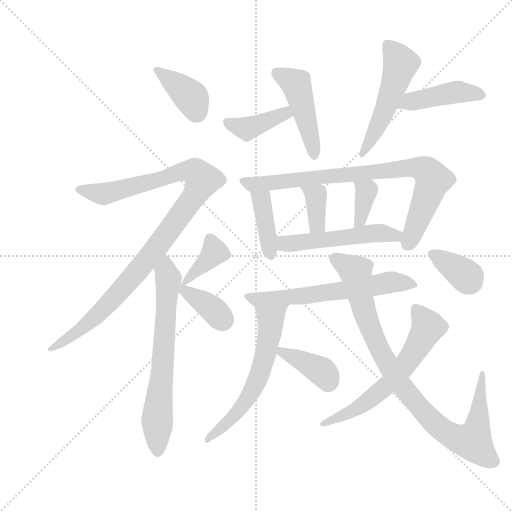
t = 0.00 s
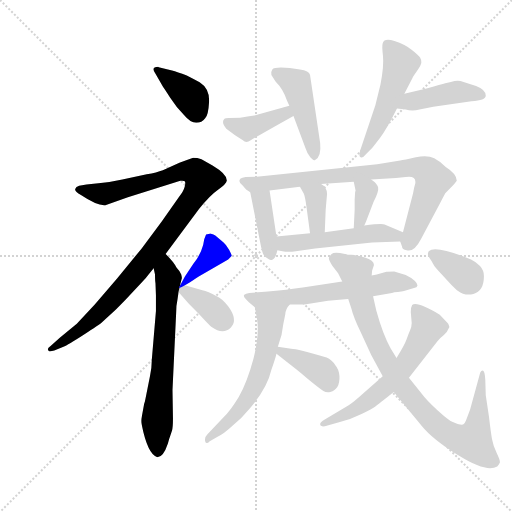
t = 2.74 s
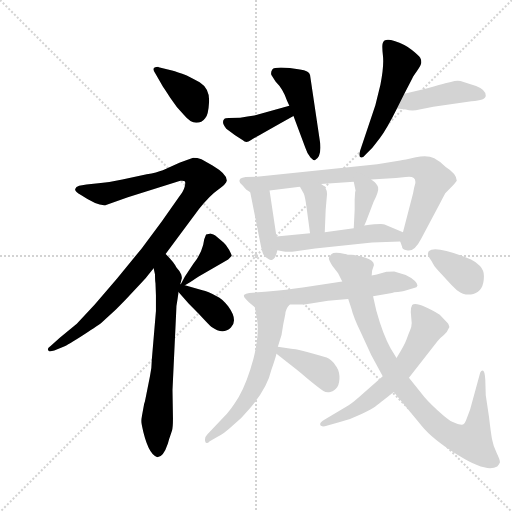
t = 5.48 s
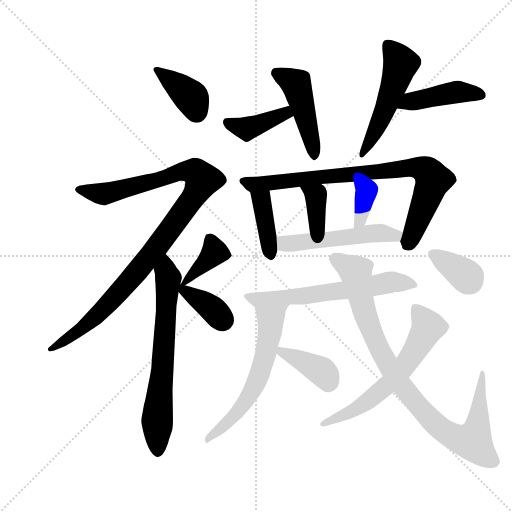
t = 8.22 s
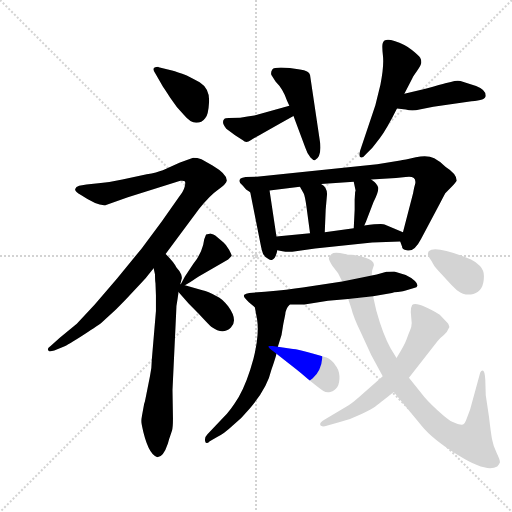
t = 10.96 s
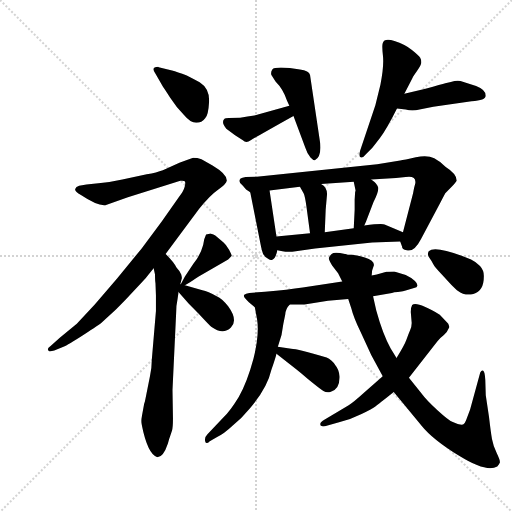
t = 13.69 s

The animated SVG that drew these frames (rendered in a browser with its animation timeline set to each time). Animation: 20 CSS @keyframes rules; one cycle of 13.69 s.

<svg version="1.1" viewBox="0 0 1024 1024" xmlns="http://www.w3.org/2000/svg">
  <g stroke="lightgray" stroke-dasharray="1,1" stroke-width="1" transform="scale(4, 4)">
    <line x1="0" y1="0" x2="256" y2="256"></line>
    <line x1="256" y1="0" x2="0" y2="256"></line>
    <line x1="128" y1="0" x2="128" y2="256"></line>
    <line x1="0" y1="128" x2="256" y2="128"></line>
  </g>
  <g transform="scale(0.92, -0.92) translate(60, -850)">
    <style type="text/css">
      
        @keyframes keyframes0 {
          from {
            stroke: blue;
            stroke-dashoffset: 388;
            stroke-width: 128;
          }
          56% {
            animation-timing-function: step-end;
            stroke: blue;
            stroke-dashoffset: 0;
            stroke-width: 128;
          }
          to {
            stroke: black;
            stroke-width: 1024;
          }
        }
        #make-me-a-hanzi-animation-0 {
          animation: keyframes0 0.5657552083333334s both;
          animation-delay: 0s;
          animation-timing-function: linear;
        }
      
        @keyframes keyframes1 {
          from {
            stroke: blue;
            stroke-dashoffset: 1040;
            stroke-width: 128;
          }
          77% {
            animation-timing-function: step-end;
            stroke: blue;
            stroke-dashoffset: 0;
            stroke-width: 128;
          }
          to {
            stroke: black;
            stroke-width: 1024;
          }
        }
        #make-me-a-hanzi-animation-1 {
          animation: keyframes1 1.0963541666666667s both;
          animation-delay: 0.5657552083333334s;
          animation-timing-function: linear;
        }
      
        @keyframes keyframes2 {
          from {
            stroke: blue;
            stroke-dashoffset: 679;
            stroke-width: 128;
          }
          69% {
            animation-timing-function: step-end;
            stroke: blue;
            stroke-dashoffset: 0;
            stroke-width: 128;
          }
          to {
            stroke: black;
            stroke-width: 1024;
          }
        }
        #make-me-a-hanzi-animation-2 {
          animation: keyframes2 0.8025716145833334s both;
          animation-delay: 1.662109375s;
          animation-timing-function: linear;
        }
      
        @keyframes keyframes3 {
          from {
            stroke: blue;
            stroke-dashoffset: 383;
            stroke-width: 128;
          }
          55% {
            animation-timing-function: step-end;
            stroke: blue;
            stroke-dashoffset: 0;
            stroke-width: 128;
          }
          to {
            stroke: black;
            stroke-width: 1024;
          }
        }
        #make-me-a-hanzi-animation-3 {
          animation: keyframes3 0.5616861979166666s both;
          animation-delay: 2.4646809895833335s;
          animation-timing-function: linear;
        }
      
        @keyframes keyframes4 {
          from {
            stroke: blue;
            stroke-dashoffset: 373;
            stroke-width: 128;
          }
          55% {
            animation-timing-function: step-end;
            stroke: blue;
            stroke-dashoffset: 0;
            stroke-width: 128;
          }
          to {
            stroke: black;
            stroke-width: 1024;
          }
        }
        #make-me-a-hanzi-animation-4 {
          animation: keyframes4 0.5535481770833334s both;
          animation-delay: 3.0263671875s;
          animation-timing-function: linear;
        }
      
        @keyframes keyframes5 {
          from {
            stroke: blue;
            stroke-dashoffset: 403;
            stroke-width: 128;
          }
          57% {
            animation-timing-function: step-end;
            stroke: blue;
            stroke-dashoffset: 0;
            stroke-width: 128;
          }
          to {
            stroke: black;
            stroke-width: 1024;
          }
        }
        #make-me-a-hanzi-animation-5 {
          animation: keyframes5 0.5779622395833334s both;
          animation-delay: 3.5799153645833335s;
          animation-timing-function: linear;
        }
      
        @keyframes keyframes6 {
          from {
            stroke: blue;
            stroke-dashoffset: 468;
            stroke-width: 128;
          }
          60% {
            animation-timing-function: step-end;
            stroke: blue;
            stroke-dashoffset: 0;
            stroke-width: 128;
          }
          to {
            stroke: black;
            stroke-width: 1024;
          }
        }
        #make-me-a-hanzi-animation-6 {
          animation: keyframes6 0.630859375s both;
          animation-delay: 4.157877604166667s;
          animation-timing-function: linear;
        }
      
        @keyframes keyframes7 {
          from {
            stroke: blue;
            stroke-dashoffset: 516;
            stroke-width: 128;
          }
          63% {
            animation-timing-function: step-end;
            stroke: blue;
            stroke-dashoffset: 0;
            stroke-width: 128;
          }
          to {
            stroke: black;
            stroke-width: 1024;
          }
        }
        #make-me-a-hanzi-animation-7 {
          animation: keyframes7 0.669921875s both;
          animation-delay: 4.788736979166667s;
          animation-timing-function: linear;
        }
      
        @keyframes keyframes8 {
          from {
            stroke: blue;
            stroke-dashoffset: 438;
            stroke-width: 128;
          }
          59% {
            animation-timing-function: step-end;
            stroke: blue;
            stroke-dashoffset: 0;
            stroke-width: 128;
          }
          to {
            stroke: black;
            stroke-width: 1024;
          }
        }
        #make-me-a-hanzi-animation-8 {
          animation: keyframes8 0.6064453125s both;
          animation-delay: 5.458658854166667s;
          animation-timing-function: linear;
        }
      
        @keyframes keyframes9 {
          from {
            stroke: blue;
            stroke-dashoffset: 398;
            stroke-width: 128;
          }
          56% {
            animation-timing-function: step-end;
            stroke: blue;
            stroke-dashoffset: 0;
            stroke-width: 128;
          }
          to {
            stroke: black;
            stroke-width: 1024;
          }
        }
        #make-me-a-hanzi-animation-9 {
          animation: keyframes9 0.5738932291666666s both;
          animation-delay: 6.065104166666667s;
          animation-timing-function: linear;
        }
      
        @keyframes keyframes10 {
          from {
            stroke: blue;
            stroke-dashoffset: 827;
            stroke-width: 128;
          }
          73% {
            animation-timing-function: step-end;
            stroke: blue;
            stroke-dashoffset: 0;
            stroke-width: 128;
          }
          to {
            stroke: black;
            stroke-width: 1024;
          }
        }
        #make-me-a-hanzi-animation-10 {
          animation: keyframes10 0.9230143229166666s both;
          animation-delay: 6.638997395833334s;
          animation-timing-function: linear;
        }
      
        @keyframes keyframes11 {
          from {
            stroke: blue;
            stroke-dashoffset: 367;
            stroke-width: 128;
          }
          54% {
            animation-timing-function: step-end;
            stroke: blue;
            stroke-dashoffset: 0;
            stroke-width: 128;
          }
          to {
            stroke: black;
            stroke-width: 1024;
          }
        }
        #make-me-a-hanzi-animation-11 {
          animation: keyframes11 0.5486653645833334s both;
          animation-delay: 7.562011718750001s;
          animation-timing-function: linear;
        }
      
        @keyframes keyframes12 {
          from {
            stroke: blue;
            stroke-dashoffset: 363;
            stroke-width: 128;
          }
          54% {
            animation-timing-function: step-end;
            stroke: blue;
            stroke-dashoffset: 0;
            stroke-width: 128;
          }
          to {
            stroke: black;
            stroke-width: 1024;
          }
        }
        #make-me-a-hanzi-animation-12 {
          animation: keyframes12 0.54541015625s both;
          animation-delay: 8.110677083333334s;
          animation-timing-function: linear;
        }
      
        @keyframes keyframes13 {
          from {
            stroke: blue;
            stroke-dashoffset: 521;
            stroke-width: 128;
          }
          63% {
            animation-timing-function: step-end;
            stroke: blue;
            stroke-dashoffset: 0;
            stroke-width: 128;
          }
          to {
            stroke: black;
            stroke-width: 1024;
          }
        }
        #make-me-a-hanzi-animation-13 {
          animation: keyframes13 0.6739908854166666s both;
          animation-delay: 8.656087239583334s;
          animation-timing-function: linear;
        }
      
        @keyframes keyframes14 {
          from {
            stroke: blue;
            stroke-dashoffset: 622;
            stroke-width: 128;
          }
          67% {
            animation-timing-function: step-end;
            stroke: blue;
            stroke-dashoffset: 0;
            stroke-width: 128;
          }
          to {
            stroke: black;
            stroke-width: 1024;
          }
        }
        #make-me-a-hanzi-animation-14 {
          animation: keyframes14 0.7561848958333334s both;
          animation-delay: 9.330078125s;
          animation-timing-function: linear;
        }
      
        @keyframes keyframes15 {
          from {
            stroke: blue;
            stroke-dashoffset: 604;
            stroke-width: 128;
          }
          66% {
            animation-timing-function: step-end;
            stroke: blue;
            stroke-dashoffset: 0;
            stroke-width: 128;
          }
          to {
            stroke: black;
            stroke-width: 1024;
          }
        }
        #make-me-a-hanzi-animation-15 {
          animation: keyframes15 0.7415364583333334s both;
          animation-delay: 10.086263020833334s;
          animation-timing-function: linear;
        }
      
        @keyframes keyframes16 {
          from {
            stroke: blue;
            stroke-dashoffset: 381;
            stroke-width: 128;
          }
          55% {
            animation-timing-function: step-end;
            stroke: blue;
            stroke-dashoffset: 0;
            stroke-width: 128;
          }
          to {
            stroke: black;
            stroke-width: 1024;
          }
        }
        #make-me-a-hanzi-animation-16 {
          animation: keyframes16 0.56005859375s both;
          animation-delay: 10.827799479166668s;
          animation-timing-function: linear;
        }
      
        @keyframes keyframes17 {
          from {
            stroke: blue;
            stroke-dashoffset: 933;
            stroke-width: 128;
          }
          75% {
            animation-timing-function: step-end;
            stroke: blue;
            stroke-dashoffset: 0;
            stroke-width: 128;
          }
          to {
            stroke: black;
            stroke-width: 1024;
          }
        }
        #make-me-a-hanzi-animation-17 {
          animation: keyframes17 1.00927734375s both;
          animation-delay: 11.387858072916668s;
          animation-timing-function: linear;
        }
      
        @keyframes keyframes18 {
          from {
            stroke: blue;
            stroke-dashoffset: 621;
            stroke-width: 128;
          }
          67% {
            animation-timing-function: step-end;
            stroke: blue;
            stroke-dashoffset: 0;
            stroke-width: 128;
          }
          to {
            stroke: black;
            stroke-width: 1024;
          }
        }
        #make-me-a-hanzi-animation-18 {
          animation: keyframes18 0.75537109375s both;
          animation-delay: 12.397135416666668s;
          animation-timing-function: linear;
        }
      
        @keyframes keyframes19 {
          from {
            stroke: blue;
            stroke-dashoffset: 358;
            stroke-width: 128;
          }
          54% {
            animation-timing-function: step-end;
            stroke: blue;
            stroke-dashoffset: 0;
            stroke-width: 128;
          }
          to {
            stroke: black;
            stroke-width: 1024;
          }
        }
        #make-me-a-hanzi-animation-19 {
          animation: keyframes19 0.5413411458333334s both;
          animation-delay: 13.152506510416668s;
          animation-timing-function: linear;
        }
      
    </style>
    
      <path d="M 285 704 L 284 705 Q 266 705 279 688 L 294 662 Q 297 658 310 637.5 Q 323 617 340 600 Q 354 583 366.5 583 Q 379 583 386 593 Q 393 600 394.5 628.5 Q 396 657 374 671 Q 362 678 346 686 Q 325 694 314 697 L 285 704 Z" fill="lightgray"></path>
    
      <path d="M 378 504 Q 369 507 360 507 Q 343 501 330 496 L 294 480 Q 281 475 259 471 L 206 460 Q 183 455 159 452 L 128 449 L 112 446 Q 105 444 103.5 439 Q 102 434 116 426 Q 152 402 169 404 L 218 421 L 332 457 Q 339 458 341.5 456 Q 344 454 341.5 444 Q 339 434 329 422 L 292 369 L 248 310 L 195 245 L 146 188 L 107 146 L 70 116 L 50 98 Q 44 94 44 90.5 Q 44 87 48 86 L 58 88 L 78 96 Q 87 100 122 122.5 Q 157 145 160 148 L 192 177 Q 214 199 222 208 L 249 237 Q 259 247 263 253 L 274 267 L 300 298 L 373 396 Q 396 425 414 437.5 Q 432 450 433 457 Q 434 471 402 490 L 378 504 Z" fill="lightgray"></path>
    
      <path d="M 274 267 L 277 253 Q 277 239 278 234 L 279 208 L 279 174 L 270 68 Q 270 50 266 32 L 257 -13 L 255 -23 Q 253 -29 253 -30 L 248 -57 Q 246 -65 248 -73 Q 261 -138 282 -144 Q 295 -144 305 -114 Q 308 -103 310 -98 L 314 -86 Q 316 -79 316 -60 L 315 2 L 323 171 Q 323 186 326 200 Q 328 213 328 215 L 332 232 L 335 244 Q 336 245 334 253 Q 332 260 324 268 Q 318 280 300 298 C 279 320 268 296 274 267 Z" fill="lightgray"></path>
    
      <path d="M 342 230 L 354 237 Q 355 238 372 249 L 436 286 L 444 294 Q 444 295 438 307 Q 432 318 426 323 L 408 338 Q 397 343 396 342 L 388 340 L 384 330 Q 383 319 377 304 L 372 294 Q 369 287 360 276 L 342 249 L 333 232 C 327 222 327 222 342 230 Z" fill="lightgray"></path>
    
      <path d="M 328 215 L 350 190 L 372 168 Q 396 142 400 139 Q 425 121 442 138 Q 458 154 436 184 Q 423 201 411 206 Q 392 217 380 219 L 342 230 L 333 232 L 332 232 C 310 236 310 236 328 215 Z" fill="lightgray"></path>
    
      <path d="M 569 620 L 493 599 L 478 597 L 462 594 Q 430 594 428 592 Q 420 584 432 570 L 451 556 L 468 545 Q 475 538 485 545 Q 494 551 578 598 C 604 613 598 628 569 620 Z" fill="lightgray"></path>
    
      <path d="M 578 598 L 604 528 Q 608 515 615 507.5 Q 622 500 625 502 Q 639 509 636 539 L 614 687 Q 612 696 592 699 L 570 702 Q 536 705 532 699 Q 528 693 530 687 L 539 673 Q 556 656 564 631 L 569 620 L 578 598 Z" fill="lightgray"></path>
    
      <path d="M 819 646 L 837 681 Q 837 682 846.5 695.5 Q 856 709 856 714.5 Q 856 720 853.5 724.5 Q 851 729 835.5 741.5 Q 820 754 797.5 761 Q 775 768 772 756 Q 770 751 772.5 729 Q 775 707 767 666 L 756 621 L 723 523 Q 719 510 724 508 Q 729 506 736 515 L 749 528 Q 752 532 766 550 Q 780 568 803 614 L 819 646 Z" fill="lightgray"></path>
    
      <path d="M 803 614 L 822 612 Q 836 608 852 612 L 882 618 L 965 630 Q 996 632 996 642 Q 996 655 975 663 L 963 667 L 941 674 Q 933 676 920 672 L 908 669 Q 901 667 865 657 L 819 646 C 790 639 773 617 803 614 Z" fill="lightgray"></path>
    
      <path d="M 484 432 L 506 321 Q 509 305 512 298 Q 516 291 522 288 Q 527 283 533 286 Q 539 288 543 306 L 541 336 L 526 436 C 522 466 478 461 484 432 Z" fill="lightgray"></path>
    
      <path d="M 810 325 L 814 314 Q 814 307 824 306 Q 840 301 855 330 L 896 407 Q 902 419 908 430 L 924 446 Q 927 449 933 457 Q 933 472 909 487 Q 899 498 884 506 Q 869 513 844 508 Q 818 502 810 501 L 760 493 L 498 466 L 474 465 Q 466 463 463 462 Q 456 455 468 446 L 475 438 L 484 432 C 485 431 496 432 526 436 L 592 444 L 638 450 L 709 455 L 747 460 L 801 463 L 822 465 Q 843 468 843 455 L 843 452 Q 840 442 838 430 L 816 345 C 811 324 809 326 810 325 Z" fill="lightgray"></path>
    
      <path d="M 592 444 L 600 430 Q 603 424 606 402 L 614 343 C 618 313 645 315 646 345 L 648 394 L 651 428 Q 651 443 638 450 C 613 466 577 470 592 444 Z" fill="lightgray"></path>
    
      <path d="M 711 416 L 711 394 L 709 354 C 708 324 720 333 732 360 L 736 369 L 752 411 Q 764 434 762 443 Q 760 451 747 460 C 723 478 703 484 709 455 L 713 436 L 712 432 L 711 416 Z" fill="lightgray"></path>
    
      <path d="M 543 306 L 554 304 Q 567 301 583 304 L 625 310 L 749 323 L 810 325 C 840 326 844 333 816 345 L 776 362 Q 772 365 732 360 L 709 354 L 646 345 L 614 343 L 541 336 C 511 333 513 311 543 306 Z" fill="lightgray"></path>
    
      <path d="M 570 188 L 602 188 L 653 196 L 697 200 L 751 206 L 792 213 Q 796 215 805 215 L 816 217 Q 818 218 820 218 L 840 224 Q 847 225 847 228 Q 849 232 842 239 Q 835 246 822 252 L 797 260 Q 783 260 780 259 L 759 253 L 748 251 L 684 238 L 598 225 Q 567 220 516 216 L 482 213 Q 474 212 471 209 Q 467 205 481 193 L 494 182 C 501 176 540 188 570 188 Z" fill="lightgray"></path>
    
      <path d="M 544 96 L 552 122 L 556 146 L 560 166 Q 561 179 570 188 C 587 212 489 211 494 182 L 499 155 Q 504 122 491 70 Q 477 18 459 -13 Q 440 -44 426 -57 L 391 -94 Q 384 -101 386 -109 Q 388 -117 396 -109 L 412 -100 Q 427 -93 446 -75 Q 465 -60 483 -38 Q 521 6 530 46 Q 540 75 541 81 L 544 96 Z" fill="lightgray"></path>
    
      <path d="M 541 81 L 568 60 Q 599 36 608 27 Q 636 4 643 0 Q 650 -4 658 -2 Q 679 3 678 32 Q 677 47 669 56 Q 661 69 650 73 Q 587 92 573 92 L 544 96 C 517 100 517 99 541 81 Z" fill="lightgray"></path>
    
      <path d="M 697 200 L 704 179 Q 708 162 724 128 L 747 78 L 772 32 L 796 -2 L 857 -76 Q 880 -105 939 -141.5 Q 998 -178 1021 -164 Q 1025 -160 1026.5 -156 Q 1028 -152 1020 -135.5 Q 1012 -119 1009.5 -104.5 Q 1007 -90 1003 -56 L 996 -9 L 995 24 Q 994 42 990.5 44 Q 987 46 984 40 L 962 -40 L 953 -64 Q 950 -71 947.5 -72.5 Q 945 -74 935 -72 L 923 -67 Q 915 -64 891 -42 Q 867 -20 856 -5 L 829 29 L 802 72 L 789 93 Q 772 124 758 175 L 751 206 L 748 251 L 749 262 L 753 274 Q 753 284 733 290 Q 713 296 704 296 Q 695 296 691 298 L 690 298 Q 666 303 661 298 Q 656 293 655 289.5 Q 654 286 662 273 L 675 256 L 684 238 L 697 200 Z" fill="lightgray"></path>
    
      <path d="M 772 32 L 730 -5 Q 708 -25 698 -31 L 646 -62 Q 636 -68 636 -72 Q 636 -80 652 -75 L 677 -68 Q 702 -62 726 -50 Q 750 -38 756 -33.5 Q 762 -29 796 -2 L 829 29 L 891 108 Q 898 117 905 122 Q 912 127 917 139 Q 915 148 911 150 L 896 166 Q 846 196 836 187 Q 833 182 833 172 L 835 148 Q 835 140 831.5 132 Q 828 124 823.5 111.5 Q 819 99 802 72 L 772 32 Z" fill="lightgray"></path>
    
      <path d="M 900 254 L 921 231 Q 933 219 935 218 Q 951 206 969 211 Q 992 217 992 250 Q 992 262 983.5 271.5 Q 975 281 964 286 Q 886 318 872 304 Q 868 297 873 290 Q 878 283 882 275.5 Q 886 268 900 254 Z" fill="lightgray"></path>
    
    
      <clipPath id="make-me-a-hanzi-clip-0">
        <path d="M 285 704 L 284 705 Q 266 705 279 688 L 294 662 Q 297 658 310 637.5 Q 323 617 340 600 Q 354 583 366.5 583 Q 379 583 386 593 Q 393 600 394.5 628.5 Q 396 657 374 671 Q 362 678 346 686 Q 325 694 314 697 L 285 704 Z"></path>
      </clipPath>
      <path clip-path="url(#make-me-a-hanzi-clip-0)" d="M 280 700 L 355 638 L 367 605" fill="none" id="make-me-a-hanzi-animation-0" stroke-dasharray="260 520" stroke-linecap="round"></path>
    
      <clipPath id="make-me-a-hanzi-clip-1">
        <path d="M 378 504 Q 369 507 360 507 Q 343 501 330 496 L 294 480 Q 281 475 259 471 L 206 460 Q 183 455 159 452 L 128 449 L 112 446 Q 105 444 103.5 439 Q 102 434 116 426 Q 152 402 169 404 L 218 421 L 332 457 Q 339 458 341.5 456 Q 344 454 341.5 444 Q 339 434 329 422 L 292 369 L 248 310 L 195 245 L 146 188 L 107 146 L 70 116 L 50 98 Q 44 94 44 90.5 Q 44 87 48 86 L 58 88 L 78 96 Q 87 100 122 122.5 Q 157 145 160 148 L 192 177 Q 214 199 222 208 L 249 237 Q 259 247 263 253 L 274 267 L 300 298 L 373 396 Q 396 425 414 437.5 Q 432 450 433 457 Q 434 471 402 490 L 378 504 Z"></path>
      </clipPath>
      <path clip-path="url(#make-me-a-hanzi-clip-1)" d="M 111 439 L 166 428 L 345 479 L 368 474 L 380 459 L 369 434 L 313 355 L 195 210 L 124 140 L 50 92" fill="none" id="make-me-a-hanzi-animation-1" stroke-dasharray="912 1824" stroke-linecap="round"></path>
    
      <clipPath id="make-me-a-hanzi-clip-2">
        <path d="M 274 267 L 277 253 Q 277 239 278 234 L 279 208 L 279 174 L 270 68 Q 270 50 266 32 L 257 -13 L 255 -23 Q 253 -29 253 -30 L 248 -57 Q 246 -65 248 -73 Q 261 -138 282 -144 Q 295 -144 305 -114 Q 308 -103 310 -98 L 314 -86 Q 316 -79 316 -60 L 315 2 L 323 171 Q 323 186 326 200 Q 328 213 328 215 L 332 232 L 335 244 Q 336 245 334 253 Q 332 260 324 268 Q 318 280 300 298 C 279 320 268 296 274 267 Z"></path>
      </clipPath>
      <path clip-path="url(#make-me-a-hanzi-clip-2)" d="M 301 288 L 306 245 L 282 -56 L 283 -134" fill="none" id="make-me-a-hanzi-animation-2" stroke-dasharray="551 1102" stroke-linecap="round"></path>
    
      <clipPath id="make-me-a-hanzi-clip-3">
        <path d="M 342 230 L 354 237 Q 355 238 372 249 L 436 286 L 444 294 Q 444 295 438 307 Q 432 318 426 323 L 408 338 Q 397 343 396 342 L 388 340 L 384 330 Q 383 319 377 304 L 372 294 Q 369 287 360 276 L 342 249 L 333 232 C 327 222 327 222 342 230 Z"></path>
      </clipPath>
      <path clip-path="url(#make-me-a-hanzi-clip-3)" d="M 394 332 L 404 298 L 338 235" fill="none" id="make-me-a-hanzi-animation-3" stroke-dasharray="255 510" stroke-linecap="round"></path>
    
      <clipPath id="make-me-a-hanzi-clip-4">
        <path d="M 328 215 L 350 190 L 372 168 Q 396 142 400 139 Q 425 121 442 138 Q 458 154 436 184 Q 423 201 411 206 Q 392 217 380 219 L 342 230 L 333 232 L 332 232 C 310 236 310 236 328 215 Z"></path>
      </clipPath>
      <path clip-path="url(#make-me-a-hanzi-clip-4)" d="M 333 227 L 393 186 L 423 154" fill="none" id="make-me-a-hanzi-animation-4" stroke-dasharray="245 490" stroke-linecap="round"></path>
    
      <clipPath id="make-me-a-hanzi-clip-5">
        <path d="M 569 620 L 493 599 L 478 597 L 462 594 Q 430 594 428 592 Q 420 584 432 570 L 451 556 L 468 545 Q 475 538 485 545 Q 494 551 578 598 C 604 613 598 628 569 620 Z"></path>
      </clipPath>
      <path clip-path="url(#make-me-a-hanzi-clip-5)" d="M 432 586 L 477 570 L 560 601 L 563 611" fill="none" id="make-me-a-hanzi-animation-5" stroke-dasharray="275 550" stroke-linecap="round"></path>
    
      <clipPath id="make-me-a-hanzi-clip-6">
        <path d="M 578 598 L 604 528 Q 608 515 615 507.5 Q 622 500 625 502 Q 639 509 636 539 L 614 687 Q 612 696 592 699 L 570 702 Q 536 705 532 699 Q 528 693 530 687 L 539 673 Q 556 656 564 631 L 569 620 L 578 598 Z"></path>
      </clipPath>
      <path clip-path="url(#make-me-a-hanzi-clip-6)" d="M 539 692 L 584 667 L 623 511" fill="none" id="make-me-a-hanzi-animation-6" stroke-dasharray="340 680" stroke-linecap="round"></path>
    
      <clipPath id="make-me-a-hanzi-clip-7">
        <path d="M 819 646 L 837 681 Q 837 682 846.5 695.5 Q 856 709 856 714.5 Q 856 720 853.5 724.5 Q 851 729 835.5 741.5 Q 820 754 797.5 761 Q 775 768 772 756 Q 770 751 772.5 729 Q 775 707 767 666 L 756 621 L 723 523 Q 719 510 724 508 Q 729 506 736 515 L 749 528 Q 752 532 766 550 Q 780 568 803 614 L 819 646 Z"></path>
      </clipPath>
      <path clip-path="url(#make-me-a-hanzi-clip-7)" d="M 785 750 L 811 712 L 779 615 L 728 516" fill="none" id="make-me-a-hanzi-animation-7" stroke-dasharray="388 776" stroke-linecap="round"></path>
    
      <clipPath id="make-me-a-hanzi-clip-8">
        <path d="M 803 614 L 822 612 Q 836 608 852 612 L 882 618 L 965 630 Q 996 632 996 642 Q 996 655 975 663 L 963 667 L 941 674 Q 933 676 920 672 L 908 669 Q 901 667 865 657 L 819 646 C 790 639 773 617 803 614 Z"></path>
      </clipPath>
      <path clip-path="url(#make-me-a-hanzi-clip-8)" d="M 808 618 L 832 629 L 931 650 L 985 644" fill="none" id="make-me-a-hanzi-animation-8" stroke-dasharray="310 620" stroke-linecap="round"></path>
    
      <clipPath id="make-me-a-hanzi-clip-9">
        <path d="M 484 432 L 506 321 Q 509 305 512 298 Q 516 291 522 288 Q 527 283 533 286 Q 539 288 543 306 L 541 336 L 526 436 C 522 466 478 461 484 432 Z"></path>
      </clipPath>
      <path clip-path="url(#make-me-a-hanzi-clip-9)" d="M 492 426 L 509 412 L 529 294" fill="none" id="make-me-a-hanzi-animation-9" stroke-dasharray="270 540" stroke-linecap="round"></path>
    
      <clipPath id="make-me-a-hanzi-clip-10">
        <path d="M 810 325 L 814 314 Q 814 307 824 306 Q 840 301 855 330 L 896 407 Q 902 419 908 430 L 924 446 Q 927 449 933 457 Q 933 472 909 487 Q 899 498 884 506 Q 869 513 844 508 Q 818 502 810 501 L 760 493 L 498 466 L 474 465 Q 466 463 463 462 Q 456 455 468 446 L 475 438 L 484 432 C 485 431 496 432 526 436 L 592 444 L 638 450 L 709 455 L 747 460 L 801 463 L 822 465 Q 843 468 843 455 L 843 452 Q 840 442 838 430 L 816 345 C 811 324 809 326 810 325 Z"></path>
      </clipPath>
      <path clip-path="url(#make-me-a-hanzi-clip-10)" d="M 471 456 L 489 448 L 855 484 L 882 459 L 829 322" fill="none" id="make-me-a-hanzi-animation-10" stroke-dasharray="699 1398" stroke-linecap="round"></path>
    
      <clipPath id="make-me-a-hanzi-clip-11">
        <path d="M 592 444 L 600 430 Q 603 424 606 402 L 614 343 C 618 313 645 315 646 345 L 648 394 L 651 428 Q 651 443 638 450 C 613 466 577 470 592 444 Z"></path>
      </clipPath>
      <path clip-path="url(#make-me-a-hanzi-clip-11)" d="M 600 444 L 627 424 L 629 361 L 640 351" fill="none" id="make-me-a-hanzi-animation-11" stroke-dasharray="239 478" stroke-linecap="round"></path>
    
      <clipPath id="make-me-a-hanzi-clip-12">
        <path d="M 711 416 L 711 394 L 709 354 C 708 324 720 333 732 360 L 736 369 L 752 411 Q 764 434 762 443 Q 760 451 747 460 C 723 478 703 484 709 455 L 713 436 L 712 432 L 711 416 Z"></path>
      </clipPath>
      <path clip-path="url(#make-me-a-hanzi-clip-12)" d="M 716 451 L 737 435 L 723 370 L 713 360" fill="none" id="make-me-a-hanzi-animation-12" stroke-dasharray="235 470" stroke-linecap="round"></path>
    
      <clipPath id="make-me-a-hanzi-clip-13">
        <path d="M 543 306 L 554 304 Q 567 301 583 304 L 625 310 L 749 323 L 810 325 C 840 326 844 333 816 345 L 776 362 Q 772 365 732 360 L 709 354 L 646 345 L 614 343 L 541 336 C 511 333 513 311 543 306 Z"></path>
      </clipPath>
      <path clip-path="url(#make-me-a-hanzi-clip-13)" d="M 549 329 L 559 320 L 574 320 L 745 344 L 800 337 L 807 342" fill="none" id="make-me-a-hanzi-animation-13" stroke-dasharray="393 786" stroke-linecap="round"></path>
    
      <clipPath id="make-me-a-hanzi-clip-14">
        <path d="M 570 188 L 602 188 L 653 196 L 697 200 L 751 206 L 792 213 Q 796 215 805 215 L 816 217 Q 818 218 820 218 L 840 224 Q 847 225 847 228 Q 849 232 842 239 Q 835 246 822 252 L 797 260 Q 783 260 780 259 L 759 253 L 748 251 L 684 238 L 598 225 Q 567 220 516 216 L 482 213 Q 474 212 471 209 Q 467 205 481 193 L 494 182 C 501 176 540 188 570 188 Z"></path>
      </clipPath>
      <path clip-path="url(#make-me-a-hanzi-clip-14)" d="M 478 207 L 500 199 L 531 200 L 688 218 L 792 237 L 840 232" fill="none" id="make-me-a-hanzi-animation-14" stroke-dasharray="494 988" stroke-linecap="round"></path>
    
      <clipPath id="make-me-a-hanzi-clip-15">
        <path d="M 544 96 L 552 122 L 556 146 L 560 166 Q 561 179 570 188 C 587 212 489 211 494 182 L 499 155 Q 504 122 491 70 Q 477 18 459 -13 Q 440 -44 426 -57 L 391 -94 Q 384 -101 386 -109 Q 388 -117 396 -109 L 412 -100 Q 427 -93 446 -75 Q 465 -60 483 -38 Q 521 6 530 46 Q 540 75 541 81 L 544 96 Z"></path>
      </clipPath>
      <path clip-path="url(#make-me-a-hanzi-clip-15)" d="M 563 186 L 528 152 L 512 61 L 483 -9 L 431 -71 L 391 -102" fill="none" id="make-me-a-hanzi-animation-15" stroke-dasharray="476 952" stroke-linecap="round"></path>
    
      <clipPath id="make-me-a-hanzi-clip-16">
        <path d="M 541 81 L 568 60 Q 599 36 608 27 Q 636 4 643 0 Q 650 -4 658 -2 Q 679 3 678 32 Q 677 47 669 56 Q 661 69 650 73 Q 587 92 573 92 L 544 96 C 517 100 517 99 541 81 Z"></path>
      </clipPath>
      <path clip-path="url(#make-me-a-hanzi-clip-16)" d="M 550 87 L 630 49 L 653 21" fill="none" id="make-me-a-hanzi-animation-16" stroke-dasharray="253 506" stroke-linecap="round"></path>
    
      <clipPath id="make-me-a-hanzi-clip-17">
        <path d="M 697 200 L 704 179 Q 708 162 724 128 L 747 78 L 772 32 L 796 -2 L 857 -76 Q 880 -105 939 -141.5 Q 998 -178 1021 -164 Q 1025 -160 1026.5 -156 Q 1028 -152 1020 -135.5 Q 1012 -119 1009.5 -104.5 Q 1007 -90 1003 -56 L 996 -9 L 995 24 Q 994 42 990.5 44 Q 987 46 984 40 L 962 -40 L 953 -64 Q 950 -71 947.5 -72.5 Q 945 -74 935 -72 L 923 -67 Q 915 -64 891 -42 Q 867 -20 856 -5 L 829 29 L 802 72 L 789 93 Q 772 124 758 175 L 751 206 L 748 251 L 749 262 L 753 274 Q 753 284 733 290 Q 713 296 704 296 Q 695 296 691 298 L 690 298 Q 666 303 661 298 Q 656 293 655 289.5 Q 654 286 662 273 L 675 256 L 684 238 L 697 200 Z"></path>
      </clipPath>
      <path clip-path="url(#make-me-a-hanzi-clip-17)" d="M 665 289 L 713 258 L 732 172 L 752 118 L 810 16 L 886 -71 L 906 -88 L 949 -108 L 969 -107 L 974 -95 L 989 39" fill="none" id="make-me-a-hanzi-animation-17" stroke-dasharray="805 1610" stroke-linecap="round"></path>
    
      <clipPath id="make-me-a-hanzi-clip-18">
        <path d="M 772 32 L 730 -5 Q 708 -25 698 -31 L 646 -62 Q 636 -68 636 -72 Q 636 -80 652 -75 L 677 -68 Q 702 -62 726 -50 Q 750 -38 756 -33.5 Q 762 -29 796 -2 L 829 29 L 891 108 Q 898 117 905 122 Q 912 127 917 139 Q 915 148 911 150 L 896 166 Q 846 196 836 187 Q 833 182 833 172 L 835 148 Q 835 140 831.5 132 Q 828 124 823.5 111.5 Q 819 99 802 72 L 772 32 Z"></path>
      </clipPath>
      <path clip-path="url(#make-me-a-hanzi-clip-18)" d="M 843 178 L 871 140 L 808 40 L 726 -32 L 644 -70" fill="none" id="make-me-a-hanzi-animation-18" stroke-dasharray="493 986" stroke-linecap="round"></path>
    
      <clipPath id="make-me-a-hanzi-clip-19">
        <path d="M 900 254 L 921 231 Q 933 219 935 218 Q 951 206 969 211 Q 992 217 992 250 Q 992 262 983.5 271.5 Q 975 281 964 286 Q 886 318 872 304 Q 868 297 873 290 Q 878 283 882 275.5 Q 886 268 900 254 Z"></path>
      </clipPath>
      <path clip-path="url(#make-me-a-hanzi-clip-19)" d="M 880 298 L 941 260 L 962 238" fill="none" id="make-me-a-hanzi-animation-19" stroke-dasharray="230 460" stroke-linecap="round"></path>
    
  </g>
</svg>
